Run: headless pygame with SDL's dummy video driver; simulated clock (each Clock.tick advances the game by its frame time, no real sleeping); random seed 0; keys injected as events and as key.get_pressed() state; no mouse input.
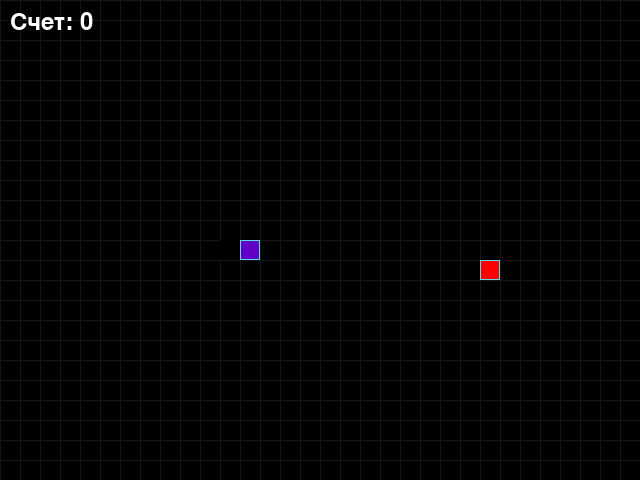
Frame 1 of 4 · flips 1–60 · no input
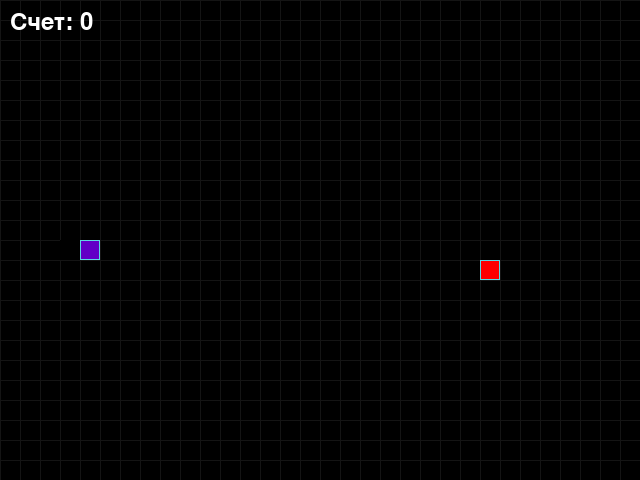
Frame 2 of 4 · flips 61–180 · tapped SPACE, RETURN · held RIGHT (→), D
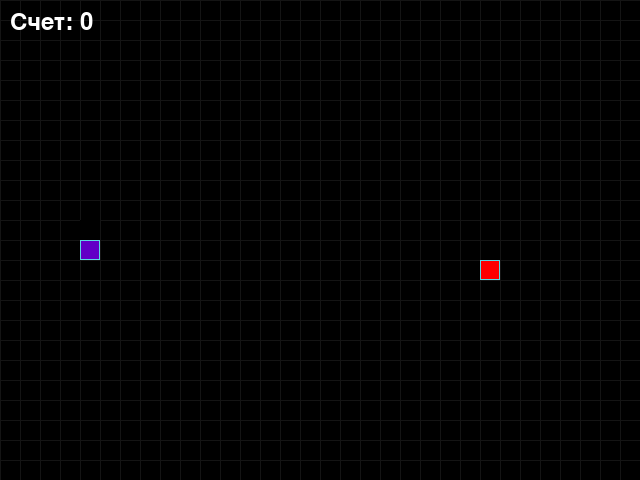
Frame 3 of 4 · flips 181–300 · held DOWN (↓), S
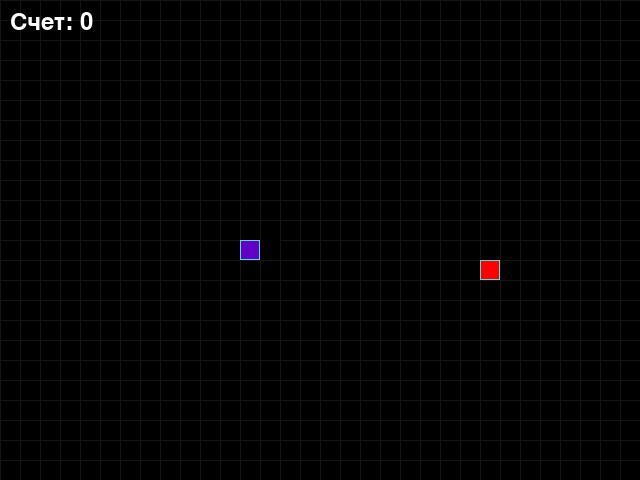
Frame 4 of 4 · flips 301–420 · held LEFT (←), A, UP (↑), W

The pygame program that drew these frames:

from random import randint

import pygame

# Константы для размеров поля и сетки:
SCREEN_WIDTH, SCREEN_HEIGHT = 640, 480
GRID_SIZE = 20
GRID_WIDTH = SCREEN_WIDTH // GRID_SIZE
GRID_HEIGHT = SCREEN_HEIGHT // GRID_SIZE

# Направления движения:
UP = (0, -1)
DOWN = (0, 1)
LEFT = (-1, 0)
RIGHT = (1, 0)

# Цвет фона - черный:
BOARD_BACKGROUND_COLOR = (0, 0, 0)

# Цвет границы ячейки
BORDER_COLOR = (93, 216, 228)

# Цвет яблока
APPLE_COLOR = (255, 0, 0)

# Цвет змейки
SNAKE_COLOR = (148, 25, 248)

# Скорость движения змейки:
SPEED = 12

# Настройка игрового окна:
screen = pygame.display.set_mode((SCREEN_WIDTH, SCREEN_HEIGHT), 0, 32)

# Заголовок окна игрового поля:
pygame.display.set_caption('Змейка')

# Настройка времени:
clock = pygame.time.Clock()


class GameObject:
    """Базовый класс для игровых объектов."""

    def __init__(self, body_color=None):
        """Инициализация игрового объекта."""
        self.position = (GRID_WIDTH // 2, GRID_HEIGHT // 2)
        self.body_color = body_color if body_color else (255, 255, 255)

    def draw(self):
        """Отрисовка объекта (абстрактный метод)."""
        pass


class Apple(GameObject):
    """Класс яблока."""

    def __init__(self):
        """Инициализация яблока."""
        super().__init__(APPLE_COLOR)
        self.randomize_position()

    def randomize_position(self):
        """Установка случайной позиции яблока."""
        self.position = (
            randint(0, GRID_WIDTH - 1) * GRID_SIZE,
            randint(0, GRID_HEIGHT - 1) * GRID_SIZE
        )

    def draw(self):
        """Отрисовка яблока."""
        rect = pygame.Rect(self.position, (GRID_SIZE, GRID_SIZE))
        pygame.draw.rect(screen, self.body_color, rect)
        pygame.draw.rect(screen, BORDER_COLOR, rect, 1)


class Snake(GameObject):
    """Класс змейки."""

    def __init__(self):
        """Инициализация змейки."""
        super().__init__(SNAKE_COLOR)
        self.reset()

    def reset(self):
        """Сброс змейки в начальное состояние."""
        self.positions = [((GRID_WIDTH // 2) * GRID_SIZE,
                           (GRID_HEIGHT // 2) * GRID_SIZE)]
        self.length = 1
        self.direction = RIGHT
        self.next_direction = None
        self.last = None

    def get_head_position(self):
        """Получение позиции головы змейки."""
        return self.positions[0]

    def update_direction(self):
        """Обновление направления движения змейки."""
        if self.next_direction:
            self.direction = self.next_direction
            self.next_direction = None

    def move(self):
        """Перемещение змейки на один шаг."""
        head_x, head_y = self.get_head_position()
        dx, dy = self.direction
        new_x = (head_x + dx * GRID_SIZE) % SCREEN_WIDTH
        new_y = (head_y + dy * GRID_SIZE) % SCREEN_HEIGHT
        new_head = (new_x, new_y)

        # Проверка столкновения с собой
        if new_head in self.positions[1:]:
            self.reset()
            return False

        self.positions.insert(0, new_head)
        has_tail = len(self.positions) > self.length
        self.last = self.positions[-1] if has_tail else None

        # Удаление хвоста, если змейка не выросла
        if len(self.positions) > self.length:
            self.positions.pop()

        return True

    def grow(self):
        """Увеличение длины змейки."""
        self.length += 1

    def draw(self):
        """Отрисовка змейки."""
        # Отрисовка тела змейки
        for position in self.positions[:-1]:
            rect = pygame.Rect(position, (GRID_SIZE, GRID_SIZE))
            pygame.draw.rect(screen, self.body_color, rect)
            pygame.draw.rect(screen, BORDER_COLOR, rect, 1)

        # Отрисовка головы змейки (немного темнее)
        if self.positions:
            head_color = tuple(max(0, c - 50) for c in self.body_color)
            head_rect = pygame.Rect(self.positions[0], (GRID_SIZE, GRID_SIZE))
            pygame.draw.rect(screen, head_color, head_rect)
            pygame.draw.rect(screen, BORDER_COLOR, head_rect, 1)
            # Затирание последнего сегмента
        if self.last:
            last_rect = pygame.Rect(self.last, (GRID_SIZE, GRID_SIZE))
            pygame.draw.rect(screen, BOARD_BACKGROUND_COLOR, last_rect)


def handle_keys(game_object):
    """Обработка нажатий клавиш."""
    for event in pygame.event.get():
        if event.type == pygame.QUIT:
            pygame.quit()
            raise SystemExit
        elif event.type == pygame.KEYDOWN:
            if event.key == pygame.K_UP and game_object.direction != DOWN:
                game_object.next_direction = UP
            elif event.key == pygame.K_DOWN and game_object.direction != UP:
                game_object.next_direction = DOWN
            elif event.key == pygame.K_LEFT and game_object.direction != RIGHT:
                game_object.next_direction = LEFT
            elif event.key == pygame.K_RIGHT and game_object.direction != LEFT:
                game_object.next_direction = RIGHT


def draw_score(score):
    """Отрисовка счета игры."""
    font = pygame.font.Font(None, 36)
    score_text = font.render(f'Счет: {score}', True, (255, 255, 255))
    screen.blit(score_text, (10, 10))


def main():
    """Основная функция игры."""
    # Инициализация PyGame:
    pygame.init()

    # Создание экземпляров классов
    snake = Snake()
    apple = Apple()
    score = 0

    # Проверка, чтобы яблоко не появилось на змейке
    while apple.position in snake.positions:
        apple.randomize_position()

    while True:
        clock.tick(SPEED)

        # Обработка ввода
        handle_keys(snake)

        # Обновление направления змейки
        snake.update_direction()

        # Перемещение змейки
        if not snake.move():
            # Если змейка столкнулась с собой, сброс счета
            score = 0

        # Проверка съедения яблока
        if snake.get_head_position() == apple.position:
            snake.grow()
            score += 1
            apple.randomize_position()
            # Проверка, чтобы яблоко не появилось на змейке
            while apple.position in snake.positions:
                apple.randomize_position()

        # Отрисовка
        screen.fill(BOARD_BACKGROUND_COLOR)

        # Отрисовка сетки (опционально, для визуализации)
        for x in range(0, SCREEN_WIDTH, GRID_SIZE):
            pygame.draw.line(screen, (20, 20, 20),
                             (x, 0), (x, SCREEN_HEIGHT))
        for y in range(0, SCREEN_HEIGHT, GRID_SIZE):
            pygame.draw.line(screen, (20, 20, 20),
                             (0, y), (SCREEN_WIDTH, y))

        apple.draw()
        snake.draw()
        draw_score(score)

        # Обновление экрана
        pygame.display.update()


if __name__ == '__main__':
    main()
